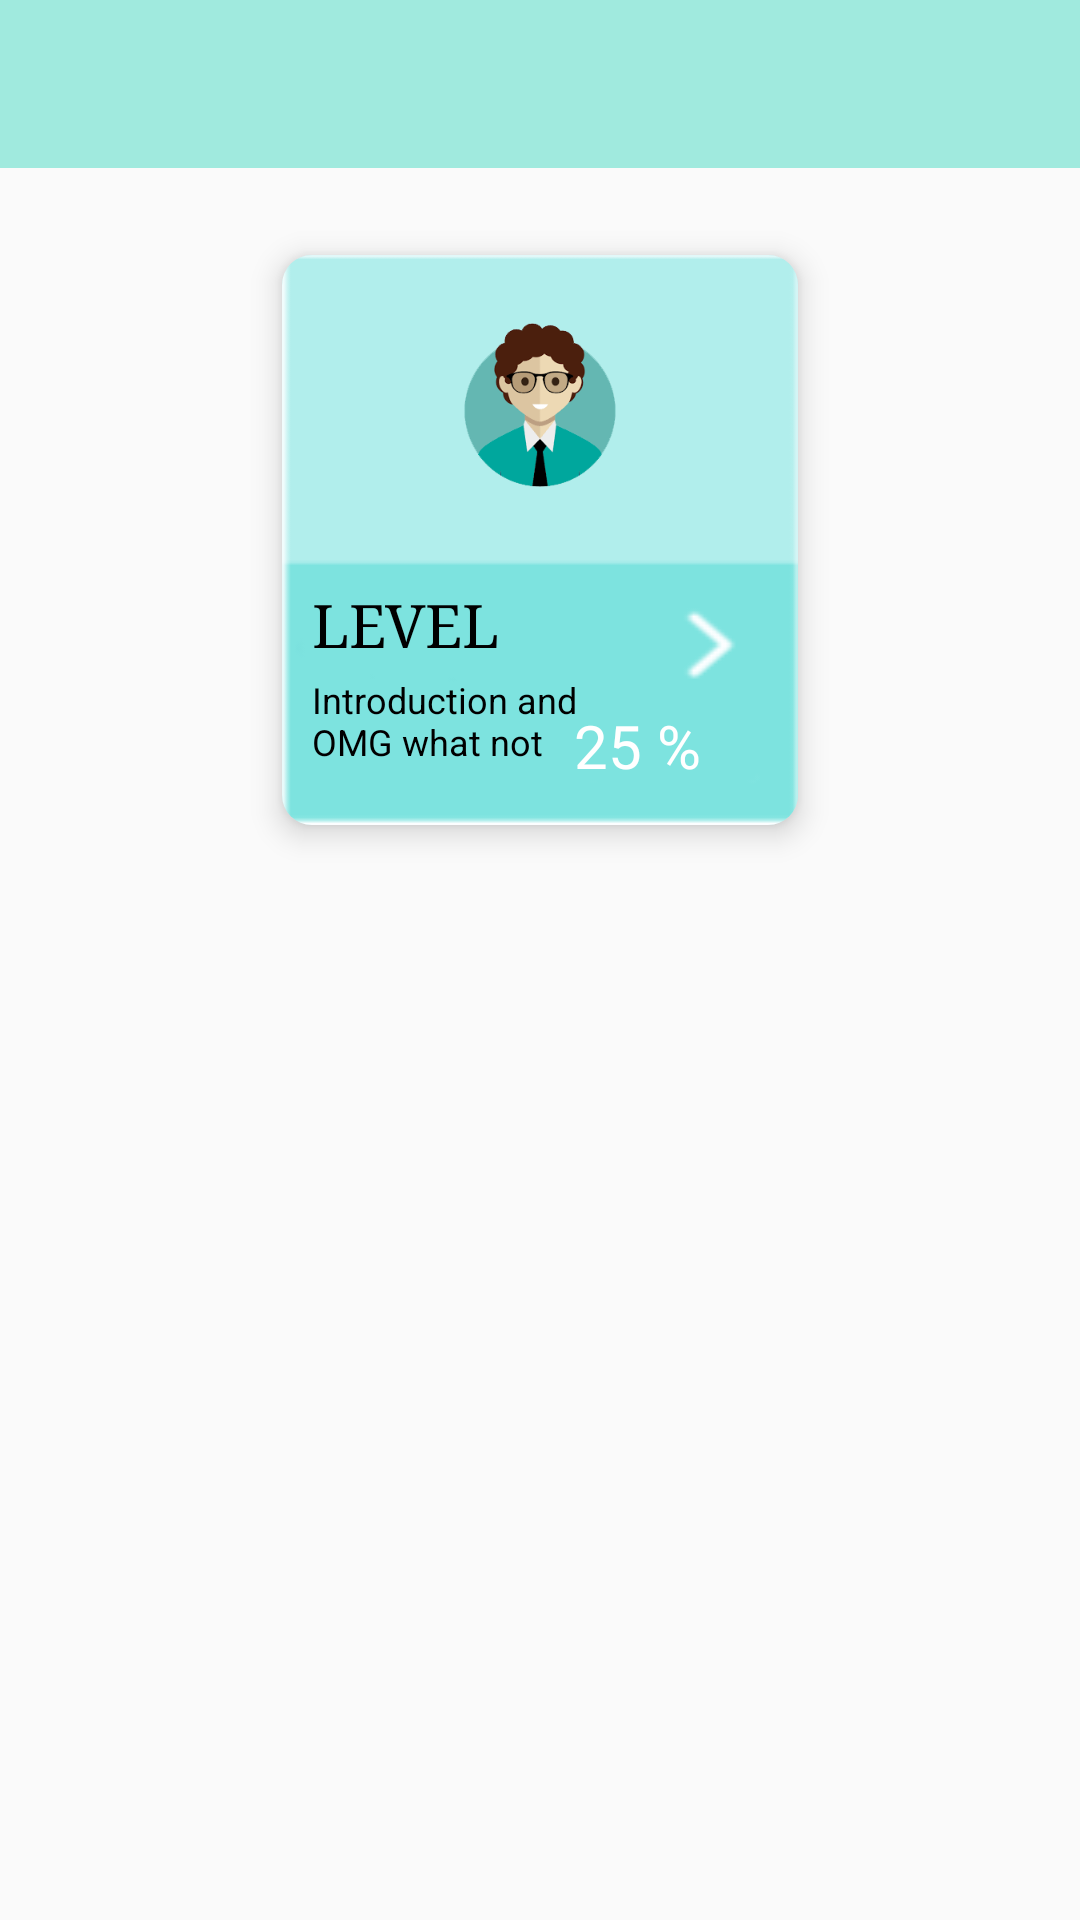

Write the Android layout XML for this screen, with the resource values it uses.
<!-- AndroidManifest.xml: application theme AppTheme -->
<!-- res/layout/activity_sub_level.xml -->
<?xml version="1.0" encoding="utf-8"?>
<android.support.v4.widget.DrawerLayout xmlns:android="http://schemas.android.com/apk/res/android"
    xmlns:app="http://schemas.android.com/apk/res-auto"
    xmlns:tools="http://schemas.android.com/tools"
    android:id="@+id/drawer_layout"
    android:layout_width="match_parent"
    android:layout_height="match_parent"
    android:fitsSystemWindows="true">

    <LinearLayout
        android:layout_width="match_parent"
        android:layout_height="match_parent"
        android:orientation="vertical">

        <include
            android:id="@+id/custom_toolbar"
            layout="@layout/custom_toolbar"
            />
        <include
            layout="@layout/activity_sub"/>

    </LinearLayout>

    <android.support.design.widget.NavigationView
        android:id="@+id/nav_view"
        android:layout_width="wrap_content"
        android:layout_height="match_parent"
        android:layout_gravity="start"
        android:fitsSystemWindows="true"
        android:theme="@style/NavigationTheme"
        app:headerLayout="@layout/nav_header">

        <ExpandableListView
            android:id="@+id/navmenu"
            android:layout_width="match_parent"
            android:layout_height="match_parent"
            android:layout_marginTop="225dp"
            android:choiceMode="singleChoice"
            android:divider="@color/submenu"
            android:dividerHeight="0dp"
            android:groupIndicator="@null"
            android:padding="10dp">
        </ExpandableListView>
    </android.support.design.widget.NavigationView>
</android.support.v4.widget.DrawerLayout>
<!-- res/layout/custom_toolbar.xml (included above) -->
<?xml version="1.0" encoding="utf-8"?>
<android.support.v7.widget.Toolbar xmlns:android="http://schemas.android.com/apk/res/android"
    xmlns:app="http://schemas.android.com/apk/res-auto"
    android:layout_width="match_parent"
    android:layout_height="wrap_content"
    android:background="@color/colorAccent"
    app:popupTheme="@style/AppTheme"
    app:theme="@style/AppTheme">

</android.support.v7.widget.Toolbar>
<!-- res/layout/activity_sub.xml (included above) -->
<?xml version="1.0" encoding="utf-8"?>
<LinearLayout xmlns:android="http://schemas.android.com/apk/res/android"
    xmlns:app="http://schemas.android.com/apk/res-auto"
    xmlns:tools="http://schemas.android.com/tools"
    android:layout_width="match_parent"
    android:layout_height="match_parent"

    android:orientation="vertical">

        <include
            layout="@layout/layout_cardview"
            android:layout_width="wrap_content"
            android:layout_height="wrap_content"
            android:layout_marginTop="20dp"
            android:layout_gravity="center"
            android:layout_margin="20dp"/>


    <ListView
        android:layout_width="match_parent"
        android:layout_height="wrap_content"
        android:background="@android:color/white"
        android:dividerHeight="20.0sp"
        android:divider="@android:color/background_light"
        android:id="@+id/sublist"
        android:layout_margin="10dp">

    </ListView>

</LinearLayout>
<!-- res/layout/nav_header.xml (included above) -->
<?xml version="1.0" encoding="utf-8"?>
<LinearLayout xmlns:android="http://schemas.android.com/apk/res/android"
    android:layout_width="match_parent"
    android:layout_height="200dp"
    android:background="@color/colorAccent"
    android:orientation="vertical"
    android:padding="8dp">

    <ImageView
        android:layout_width="wrap_content"
        android:layout_height="wrap_content"
        android:layout_gravity="center"
        android:gravity="center"
        android:src="@drawable/logo" />

</LinearLayout>
<!-- res/layout/layout_cardview.xml (included above) -->
<?xml version="1.0" encoding="utf-8"?>
<android.support.v7.widget.CardView xmlns:android="http://schemas.android.com/apk/res/android"
    xmlns:app="http://schemas.android.com/apk/res-auto"
    xmlns:tools="http://schemas.android.com/tools"
    android:id="@+id/carview"
    android:layout_width="wrap_content"
    android:layout_height="wrap_content"
    android:layout_margin="8dp"
    android:clickable="true"
    app:cardBackgroundColor="#b1eeec"
    app:cardCornerRadius="10dp"
    app:cardElevation="6dp"
    app:cardMaxElevation="0dp"
    app:cardPreventCornerOverlap="false"
    app:cardUseCompatPadding="true"
    tools:ignore="InvalidId">

    <ImageView
        android:id="@+id/background"
        android:layout_width="172dp"
        android:layout_height="wrap_content"
        android:scaleType="fitXY"
        android:src="@drawable/card" />

    <ImageView
        android:id="@+id/card1pic"
        android:layout_width="60dp"
        android:layout_height="60dp"
        android:layout_gravity="center_horizontal"
        android:layout_marginTop="20dp"
        android:src="@drawable/avatar" />

    <TextView
        android:id="@+id/textcard1"
        android:layout_width="100dp"
        android:layout_height="wrap_content"
        android:layout_marginLeft="10dp"
        android:layout_marginTop="110dp"
        android:text="LEVEL"
        android:textColor="@android:color/black"
        android:textSize="20sp"
        android:typeface="serif" />

    <TextView
        android:id="@+id/textlvl1"
        android:layout_width="100dp"
        android:layout_height="wrap_content"
        android:layout_marginStart="10dp"
        android:layout_marginTop="140dp"
        android:text="Introduction and OMG what not"
        android:textColor="@android:color/black"
        android:textSize="12dp" />

    <TextView
        android:id="@+id/prog"
        android:layout_width="40dp"
        android:layout_height="wrap_content"
        android:layout_marginStart="80dp"
        android:layout_marginTop="150dp"
        android:text="25"
        android:textAlignment="textEnd"
        android:textColor="@android:color/background_light"
        android:textSize="20sp" />

    <TextView
        android:layout_width="wrap_content"
        android:layout_height="wrap_content"
        android:layout_marginStart="125dp"
        android:layout_marginTop="150dp"
        android:text="%"
        android:textColor="@android:color/background_light"
        android:textSize="20sp" />


</android.support.v7.widget.CardView>
<!-- resources referenced by this layout -->
<resources>
  <color name="colorAccent">#A0EADE</color>
  <color name="submenu">#aba9a9</color>
  <!-- drawable avatar: png bitmap (drawable, 22482 bytes) -->
  <!-- drawable card: png bitmap (drawable, 15225 bytes) -->
  <!-- drawable logo: png bitmap (drawable, 4330 bytes) -->
  <style name="AppTheme" parent="Theme.AppCompat.Light.NoActionBar">
          
          <item name="colorPrimary">@color/colorPrimary</item>
          <item name="colorPrimaryDark">@color/colorPrimaryDark</item>
          <item name="colorAccent">@color/colorAccent</item>
          <item name="overlapAnchor">false</item>
          <item name="android:dropDownVerticalOffset">-4dp</item>
      </style>
  <style name="NavigationTheme" parent="AppTheme">
          <item name="android:textSize">16sp</item>
          <item name="android:layout_marginTop">10dp</item>
          <item name="colorPrimary">@color/colorPrimary</item>
          <item name="colorPrimaryDark">@color/colorPrimaryDark</item>
          <item name="colorAccent">@color/colorAccent</item>
      </style>
  <color name="colorPrimary">#C2DFE3</color>
  <color name="colorPrimaryDark">#1D263B</color>
</resources>
